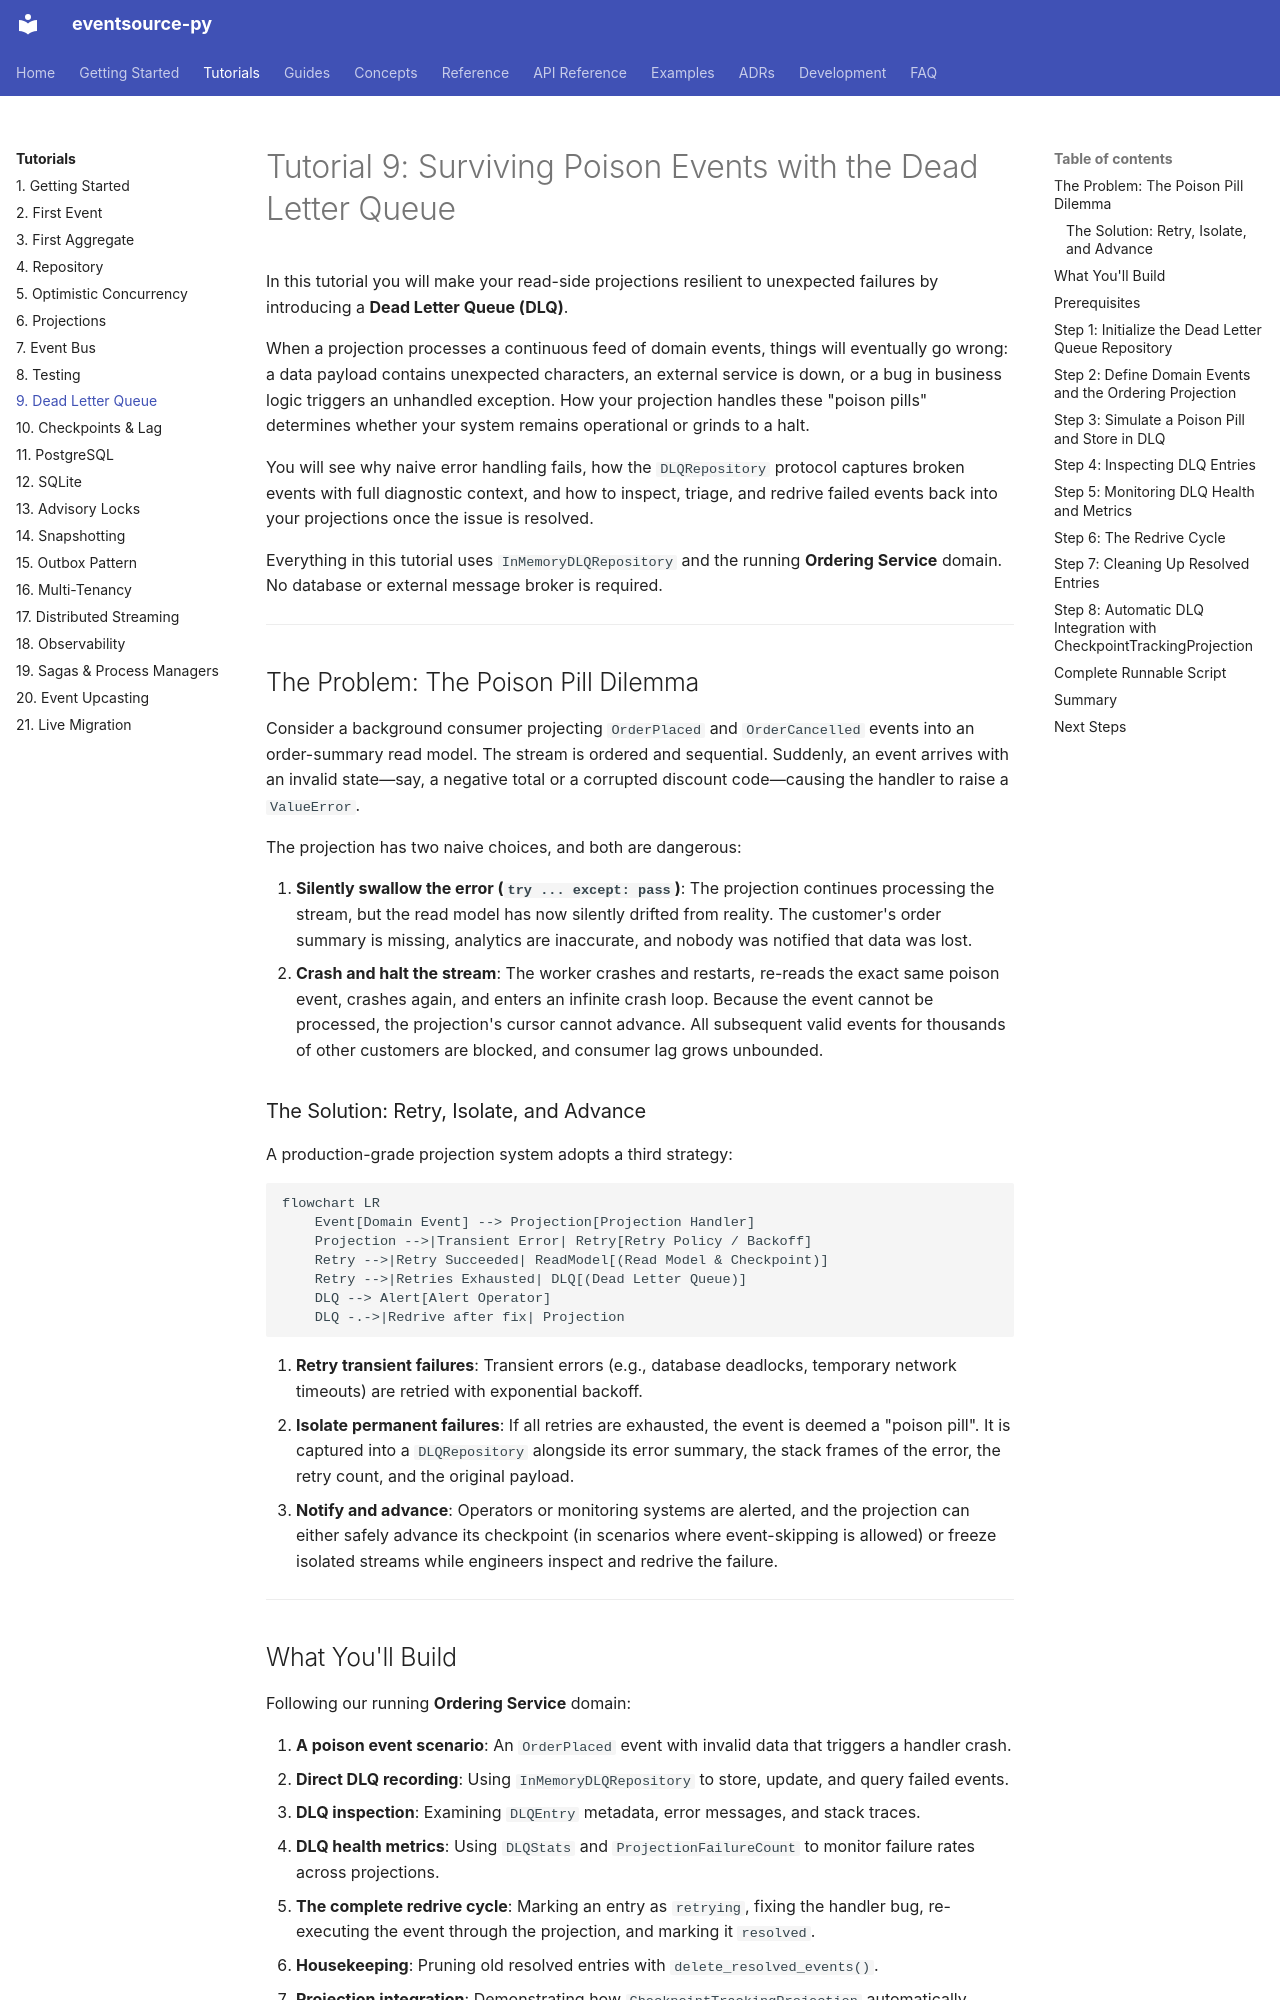

repository: tyevans/eventsource-py · page: tutorials/09-dlq/index.html · generator: mkdocs

# Tutorial 9: Surviving Poison Events with the Dead Letter Queue

In this tutorial you will make your read-side projections resilient to unexpected
failures by introducing a **Dead Letter Queue (DLQ)**.

When a projection processes a continuous feed of domain events, things will eventually go
wrong: a data payload contains unexpected characters, an external service is down, or a
bug in business logic triggers an unhandled exception. How your projection handles these
"poison pills" determines whether your system remains operational or grinds to a halt.

You will see why naive error handling fails, how the `DLQRepository` protocol captures
broken events with full diagnostic context, and how to inspect, triage, and redrive failed
events back into your projections once the issue is resolved.

Everything in this tutorial uses `InMemoryDLQRepository` and the running **Ordering Service**
domain. No database or external message broker is required.

---

## The Problem: The Poison Pill Dilemma

Consider a background consumer projecting `OrderPlaced` and `OrderCancelled` events into an
order-summary read model. The stream is ordered and sequential. Suddenly, an event arrives
with an invalid state—say, a negative total or a corrupted discount code—causing the handler
to raise a `ValueError`.

The projection has two naive choices, and both are dangerous:

1. **Silently swallow the error (`try ... except: pass`)**:
   The projection continues processing the stream, but the read model has now silently
   drifted from reality. The customer's order summary is missing, analytics are inaccurate,
   and nobody was notified that data was lost.
2. **Crash and halt the stream**:
   The worker crashes and restarts, re-reads the exact same poison event, crashes again, and
   enters an infinite crash loop. Because the event cannot be processed, the projection's
   cursor cannot advance. All subsequent valid events for thousands of other customers are
   blocked, and consumer lag grows unbounded.

### The Solution: Retry, Isolate, and Advance

A production-grade projection system adopts a third strategy:

```mermaid
flowchart LR
    Event[Domain Event] --> Projection[Projection Handler]
    Projection -->|Transient Error| Retry[Retry Policy / Backoff]
    Retry -->|Retry Succeeded| ReadModel[(Read Model & Checkpoint)]
    Retry -->|Retries Exhausted| DLQ[(Dead Letter Queue)]
    DLQ --> Alert[Alert Operator]
    DLQ -.->|Redrive after fix| Projection
```

1. **Retry transient failures**: Transient errors (e.g., database deadlocks, temporary
   network timeouts) are retried with exponential backoff.
2. **Isolate permanent failures**: If all retries are exhausted, the event is deemed a
   "poison pill". It is captured into a `DLQRepository` alongside its error summary, the stack frames of the error,
   the retry count, and the original payload.
3. **Notify and advance**: Operators or monitoring systems are alerted, and the projection
   can either safely advance its checkpoint (in scenarios where event-skipping is allowed)
   or freeze isolated streams while engineers inspect and redrive the failure.

---
